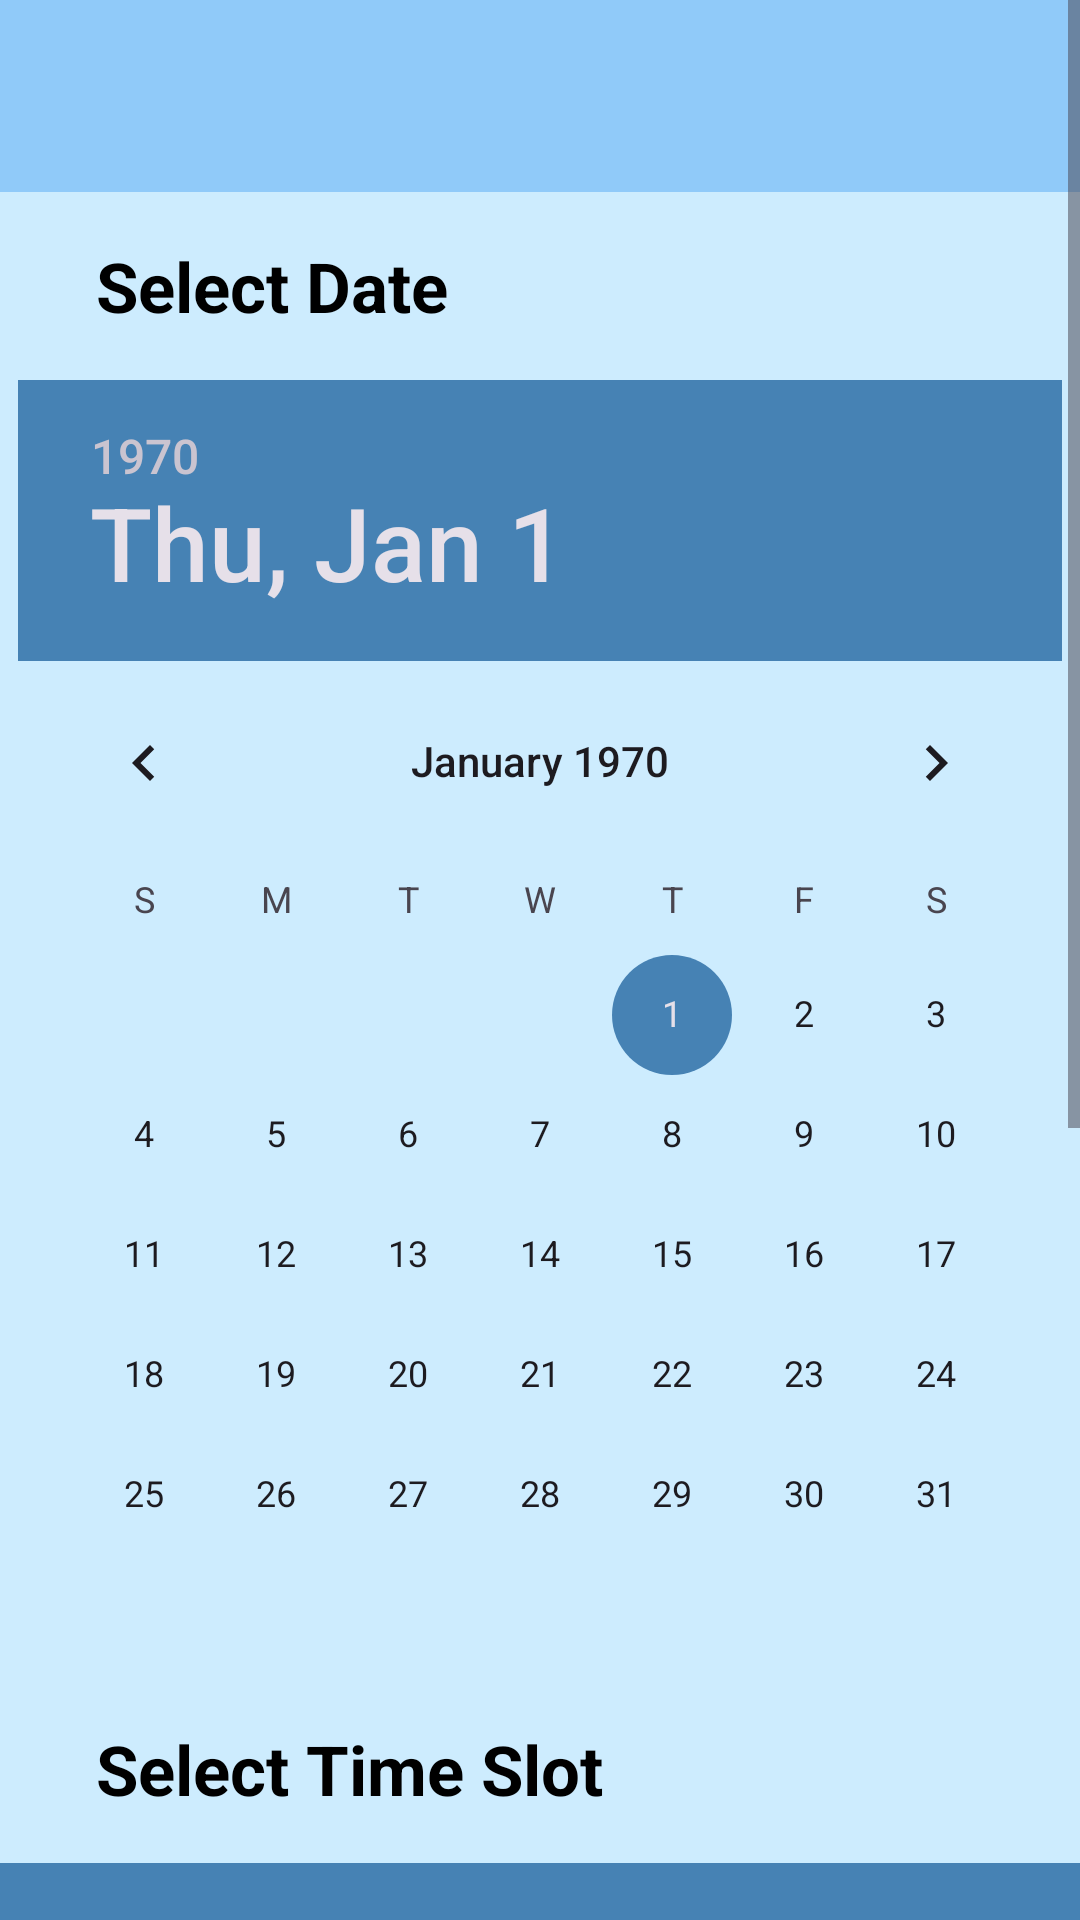

Write the Android layout XML for this screen, with the resource values it uses.
<!-- AndroidManifest.xml: application theme Theme.CarCleaning -->
<!-- res/layout/activity_dateand_time.xml -->
<?xml version="1.0" encoding="utf-8"?>
<ScrollView xmlns:android="http://schemas.android.com/apk/res/android"
    xmlns:app="http://schemas.android.com/apk/res-auto"
    xmlns:tools="http://schemas.android.com/tools"
    android:layout_width="match_parent"
    android:layout_height="match_parent"
    tools:context=".DateandTime">

    <androidx.constraintlayout.widget.ConstraintLayout
        android:layout_width="match_parent"
        android:layout_height="match_parent"
        android:visibility="visible">

        <com.google.android.material.appbar.MaterialToolbar
            android:id="@+id/topAppBar"
            android:layout_width="0dp"
            android:layout_height="?attr/actionBarSize"
            android:background="#90CAF9"
            app:titleTextColor="@android:color/white"
            app:navigationIconTint="@android:color/white"
            app:layout_constraintTop_toTopOf="parent"
            app:layout_constraintStart_toStartOf="parent"
            app:layout_constraintEnd_toEndOf="parent" />


        <TextView
            android:id="@+id/textView"
            android:layout_width="wrap_content"
            android:layout_height="wrap_content"
            android:layout_marginStart="32dp"
            android:layout_marginTop="16dp"
            android:text="Select Date"
            android:textColor="@color/black"
            android:textSize="23sp"
            android:textStyle="bold"
            app:layout_constraintStart_toStartOf="parent"
            app:layout_constraintTop_toBottomOf="@id/topAppBar" />

        <DatePicker
            android:id="@+id/datePicker"
            android:layout_width="wrap_content"
            android:layout_height="wrap_content"
            android:layout_marginStart="16dp"
            android:layout_marginTop="16dp"
            android:layout_marginEnd="16dp"
            app:layout_constraintEnd_toEndOf="parent"
            app:layout_constraintStart_toStartOf="parent"
            app:layout_constraintTop_toBottomOf="@+id/textView"
            android:theme="@style/DateTimeAccentOverlay" />


        <TextView
            android:id="@+id/textView2"
            android:layout_width="wrap_content"
            android:layout_height="wrap_content"
            android:layout_marginStart="32dp"
            android:layout_marginTop="16dp"
            android:text="Select Time Slot"
            android:textColor="@color/black"
            android:textSize="23sp"
            android:textStyle="bold"
            app:layout_constraintStart_toStartOf="parent"
            app:layout_constraintTop_toBottomOf="@+id/datePicker" />

        <TimePicker
            android:id="@+id/timePicker"
            android:layout_width="360dp"
            android:layout_height="wrap_content"
            android:layout_marginTop="16dp"
            app:layout_constraintEnd_toEndOf="parent"
            app:layout_constraintStart_toStartOf="parent"
            app:layout_constraintTop_toBottomOf="@+id/textView2"
            android:theme="@style/DateTimeAccentOverlay" />


        <androidx.appcompat.widget.AppCompatButton
            android:id="@+id/continueBtn"
            android:layout_width="match_parent"
            android:layout_height="wrap_content"
            android:layout_marginStart="16dp"
            android:layout_marginTop="16dp"
            android:layout_marginEnd="16dp"
            android:layout_marginBottom="16dp"
            android:background="#BBDEF6"
            android:textColor="@color/black"
            android:textStyle="bold"
            android:text="Continue"
            android:textAllCaps="false"
            android:textSize="20sp"
            app:layout_constraintBottom_toBottomOf="parent"
            app:layout_constraintEnd_toEndOf="parent"
            app:layout_constraintStart_toStartOf="parent"
            app:layout_constraintTop_toBottomOf="@+id/timePicker" />


    </androidx.constraintlayout.widget.ConstraintLayout>



</ScrollView>
<!-- resources referenced by this layout -->
<resources>
  <style name="DateTimeAccentOverlay">
          <item name="colorAccent">#4682B4</item>
          <item name="colorControlActivated">#4682B4</item>
          <item name="colorControlHighlight">#334682B4</item>
      </style>
  <style name="Theme.CarCleaning" parent="Theme.Material3.DayNight.NoActionBar">
          <item name="colorPrimary">#2196F3</item>
          <item name="colorAccent">#0C73EB</item>
          <item name="windowActionBar">false</item>
          <item name="windowNoTitle">true</item>
          <item name="android:windowBackground">@color/splash_bg</item>
  
          <item name="windowSplashScreenBackground">@color/splash_bg</item>
      </style>
  <color name="splash_bg">#CDECFE</color>
  <!-- not gathered from this repository: default colours our renderer supplied (Android Studio template values) -->
  <color name="black">#FF000000</color>
</resources>
